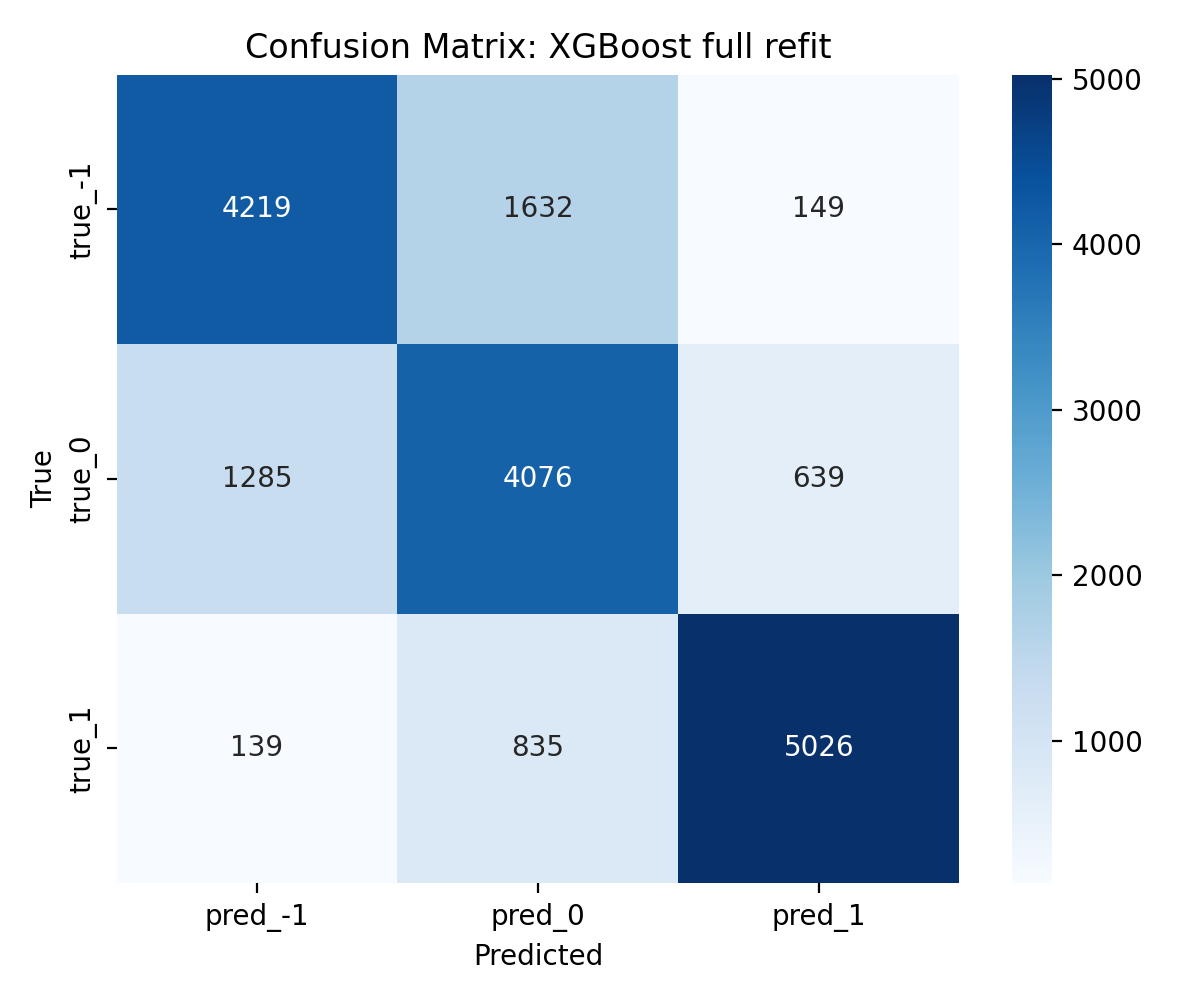

The data file committed next to this chart (first rows):
, pred_-1, pred_0, pred_1
true_-1, 4219, 1632, 149
true_0, 1285, 4076, 639
true_1, 139, 835, 5026
